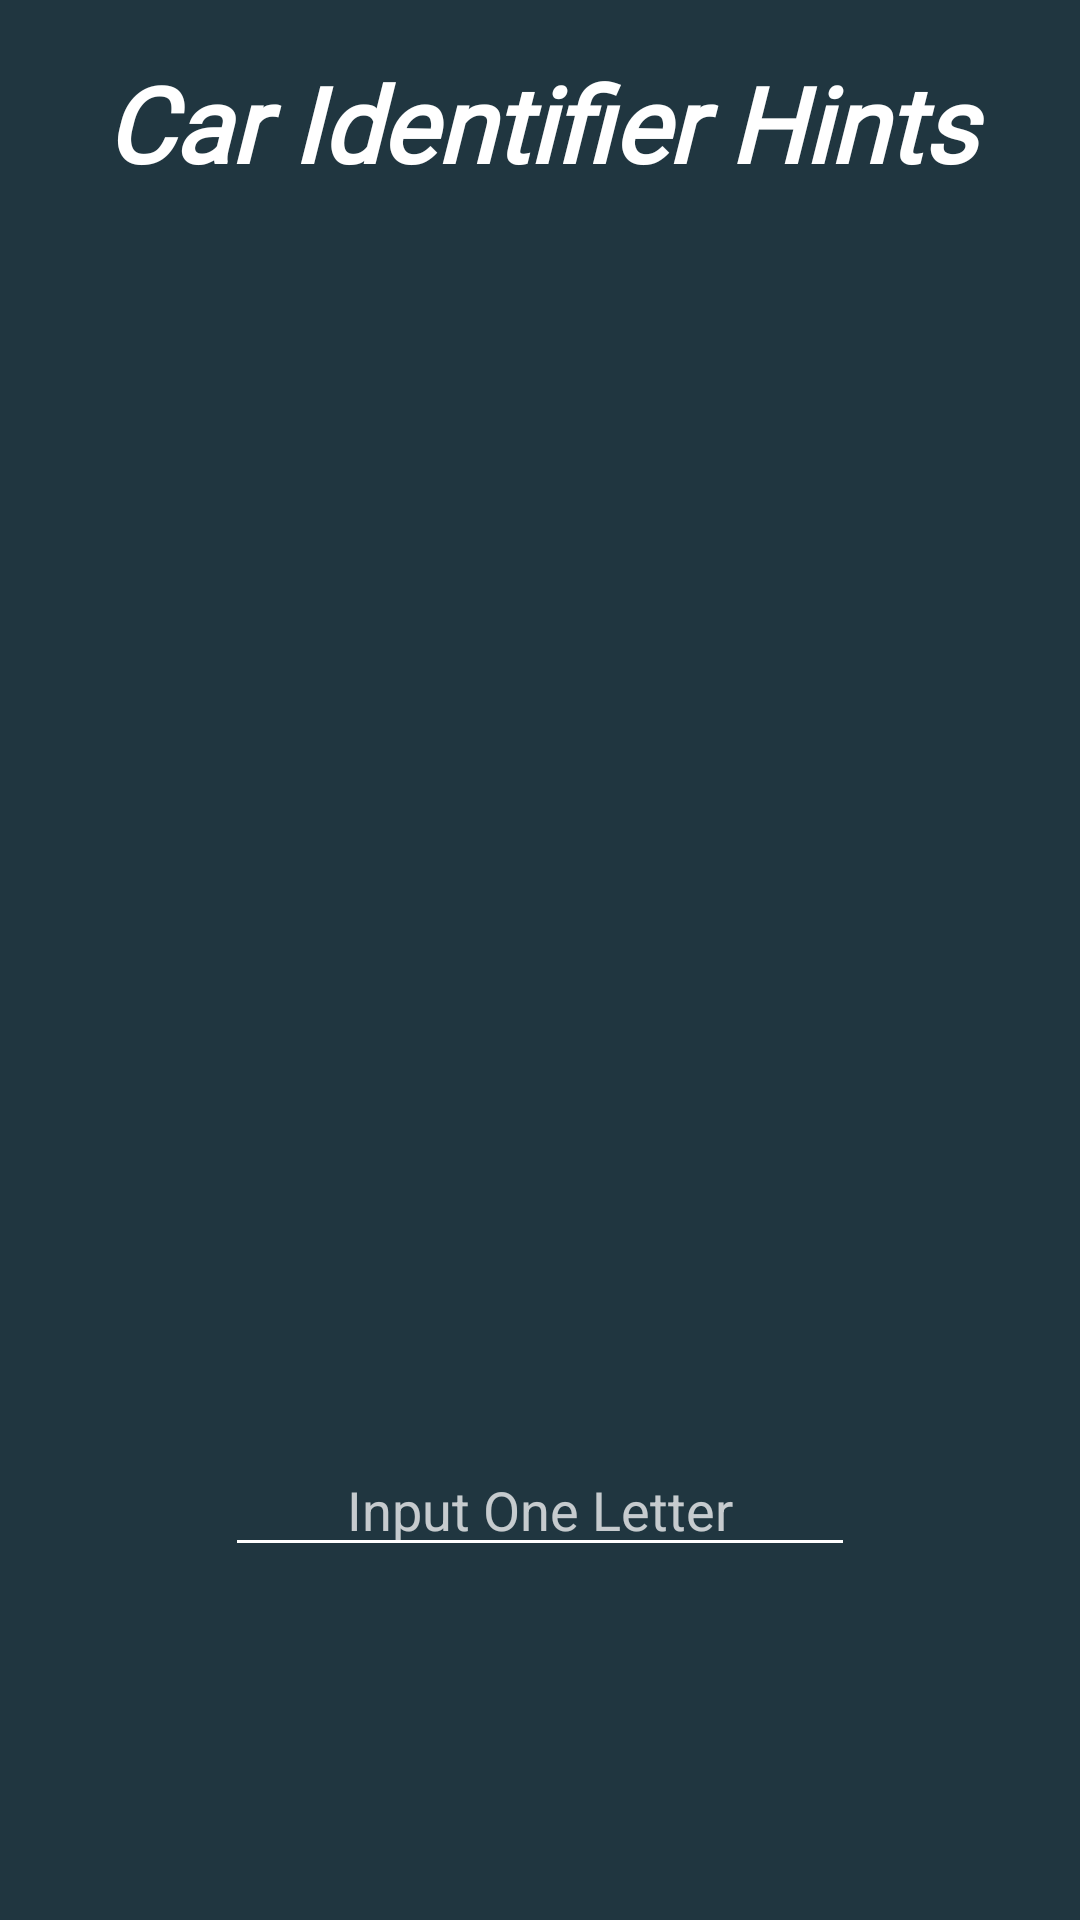

Write the Android layout XML for this screen, with the resource values it uses.
<!-- AndroidManifest.xml: application theme Theme.CAR_IDENTIFIER -->
<!-- res/layout/activity_hint.xml -->
<?xml version="1.0" encoding="utf-8"?>
<androidx.constraintlayout.widget.ConstraintLayout xmlns:android="http://schemas.android.com/apk/res/android"
    xmlns:app="http://schemas.android.com/apk/res-auto"
    xmlns:tools="http://schemas.android.com/tools"
    android:layout_width="match_parent"
    android:layout_height="match_parent"
    android:background="@color/defaultBgColor"
    tools:context=".Hint">

    <TextView
        android:id="@+id/textView4"
        android:layout_width="350dp"
        android:layout_height="50dp"
        android:layout_marginTop="16dp"
        android:gravity="center"
        android:text="@string/car_identifier_hints"
        android:fontFamily="@font/amarante"
        android:textAlignment="center"
        android:textColor="@color/white"
        android:textSize="35sp"
        android:textStyle="italic|bold"
        app:layout_constraintEnd_toEndOf="parent"
        app:layout_constraintStart_toStartOf="parent"
        app:layout_constraintTop_toTopOf="parent" />

    <ImageView
        android:id="@+id/imageView_car"
        android:layout_width="336dp"
        android:layout_height="327dp"
        android:layout_marginTop="25dp"
        android:contentDescription="@string/car_image"
        android:scaleType="fitXY"
        app:layout_constraintBottom_toBottomOf="parent"
        app:layout_constraintEnd_toEndOf="parent"
        app:layout_constraintStart_toStartOf="parent"
        app:layout_constraintTop_toBottomOf="@+id/textView4"
        app:layout_constraintVertical_bias="0.0"
        tools:ignore="MissingConstraints" />

    <TextView
        android:id="@+id/textViewHint"
        android:layout_width="421dp"
        android:layout_height="52dp"
        android:layout_marginTop="44dp"
        android:gravity="center"
        android:letterSpacing="0.5"
        android:textAlignment="center"
        android:textColor="@color/white"
        android:textSize="30sp"
        app:layout_constraintBottom_toBottomOf="parent"
        app:layout_constraintEnd_toEndOf="parent"
        app:layout_constraintHorizontal_bias="0.494"
        app:layout_constraintStart_toStartOf="parent"
        app:layout_constraintTop_toBottomOf="@+id/imageView_car"
        app:layout_constraintVertical_bias="0.0" />

    <EditText
        android:id="@+id/editTextChar"
        android:layout_width="wrap_content"
        android:layout_height="wrap_content"
        android:ems="10"
        android:gravity="center"
        android:hint="@string/input_one_letter"
        android:inputType="textPersonName"
        android:textColor="@color/white"
        android:textColorHint="@color/hintWhite"
        android:backgroundTint="@color/white"
        android:maxLength="1"
        android:textAlignment="center"
        app:layout_constraintBottom_toBottomOf="parent"
        app:layout_constraintEnd_toEndOf="parent"
        app:layout_constraintStart_toStartOf="parent"
        app:layout_constraintTop_toBottomOf="@+id/imageView_car"
        app:layout_constraintVertical_bias="0.349"
        android:autofillHints="" />

    <androidx.appcompat.widget.AppCompatButton
        android:id="@+id/BtnHint"
        android:layout_width="wrap_content"
        android:layout_height="wrap_content"
        android:onClick="onHintButton"
        android:background="@drawable/sub_button"
        android:textStyle="bold|italic"
        android:textColor="@color/purple_700"
        app:layout_constraintBottom_toBottomOf="parent"
        app:layout_constraintEnd_toEndOf="parent"
        app:layout_constraintStart_toStartOf="parent"
        app:layout_constraintTop_toBottomOf="@+id/editTextChar"
        app:layout_constraintVertical_bias="0.154" />

    <TextView
        android:id="@+id/HintResults"
        android:layout_width="wrap_content"
        android:layout_height="wrap_content"
        android:layout_marginTop="20dp"
        android:gravity="center"
        android:textAlignment="center"
        android:textSize="25sp"
        android:textStyle="italic|bold"
        app:layout_constraintBottom_toBottomOf="parent"
        app:layout_constraintEnd_toEndOf="parent"
        app:layout_constraintStart_toStartOf="parent"
        app:layout_constraintTop_toBottomOf="@+id/BtnHint"
        app:layout_constraintVertical_bias="0.008" />

    <TextView
        android:id="@+id/HintAnswer"
        android:layout_width="wrap_content"
        android:layout_height="wrap_content"
        android:layout_marginTop="24dp"
        android:gravity="center"
        android:textAlignment="center"
        android:textSize="25sp"
        android:textStyle="italic|bold"
        app:layout_constraintBottom_toBottomOf="parent"
        app:layout_constraintEnd_toEndOf="parent"
        app:layout_constraintStart_toStartOf="parent"
        app:layout_constraintTop_toBottomOf="@+id/HintResults"
        app:layout_constraintVertical_bias="0.194" />

    <TextView
        android:id="@+id/HintTimer"
        android:layout_width="wrap_content"
        android:layout_height="wrap_content"
        android:layout_marginTop="12dp"
        android:textColor="@color/white"
        android:textSize="15sp"
        android:textStyle="bold|italic"
        app:layout_constraintEnd_toEndOf="parent"
        app:layout_constraintHorizontal_bias="0.12"
        app:layout_constraintStart_toStartOf="parent"
        app:layout_constraintTop_toBottomOf="@+id/imageView_car" />

    <TextView
        android:id="@+id/textViewHintTries"
        android:layout_width="wrap_content"
        android:layout_height="wrap_content"
        android:layout_marginTop="12dp"
        android:textColor="@color/white"
        android:textSize="15sp"
        android:textStyle="bold|italic"
        app:layout_constraintEnd_toEndOf="parent"
        app:layout_constraintHorizontal_bias="0.861"
        app:layout_constraintStart_toStartOf="parent"
        app:layout_constraintTop_toBottomOf="@+id/imageView_car" />
</androidx.constraintlayout.widget.ConstraintLayout>
<!-- resources referenced by this layout -->
<resources>
  <color name="defaultBgColor">#203640</color>
  <color name="hintWhite">#BEFFFFFF</color>
  <color name="purple_700">#FF3700B3</color>
  <color name="white">#FFFFFFFF</color>
  <string name="car_identifier_hints">Car Identifier Hints</string>
  <string name="car_image">car_image</string>
  <string name="input_one_letter">Input One Letter</string>
  <style name="Theme.CAR_IDENTIFIER" parent="Theme.MaterialComponents.DayNight.DarkActionBar">
          
          <item name="colorPrimary">@color/purple_500</item>
          <item name="colorPrimaryVariant">@color/purple_700</item>
          <item name="colorOnPrimary">@color/white</item>
          
          <item name="colorSecondary">@color/teal_200</item>
          <item name="colorSecondaryVariant">@color/teal_700</item>
          <item name="colorOnSecondary">@color/black</item>
          
          <item name="android:statusBarColor" tools:targetApi="l">?attr/colorPrimaryVariant</item>
          
      </style>
  <color name="purple_500">#FF6200EE</color>
  <color name="teal_200">#FF03DAC5</color>
  <color name="teal_700">#FF018786</color>
  <color name="black">#FF000000</color>
</resources>
